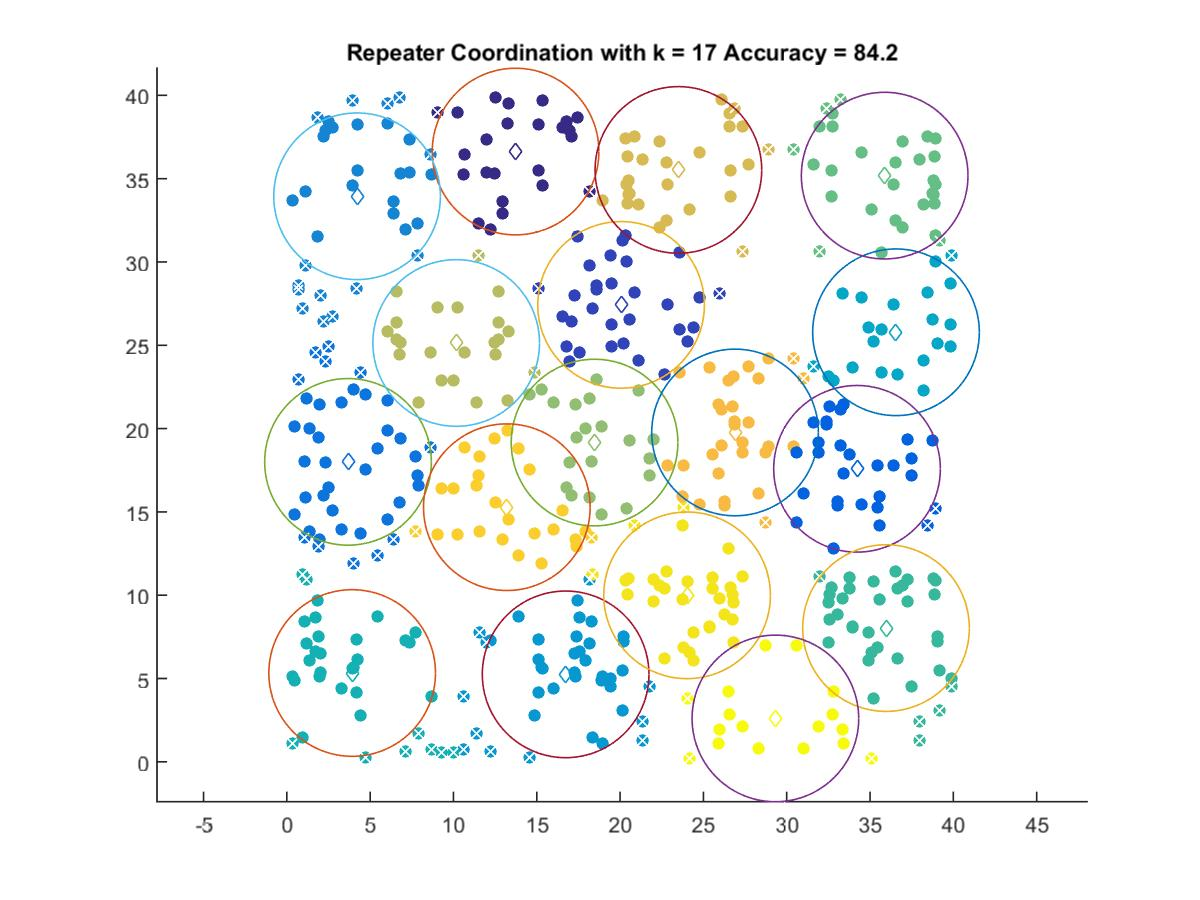

Values plotted in this chart, from the file beside it:
13.726, 36.625
20.06, 27.42
34.22, 17.59
3.67, 18
4.215, 33.94
16.73, 5.249
36.56, 25.78
3.92, 5.33
35.96, 8.026
35.88, 35.18
18.47, 19.16
10.16, 25.14
23.5, 35.52
26.9, 19.77
13.2, 15.28
24.02, 9.991
29.32, 2.603
